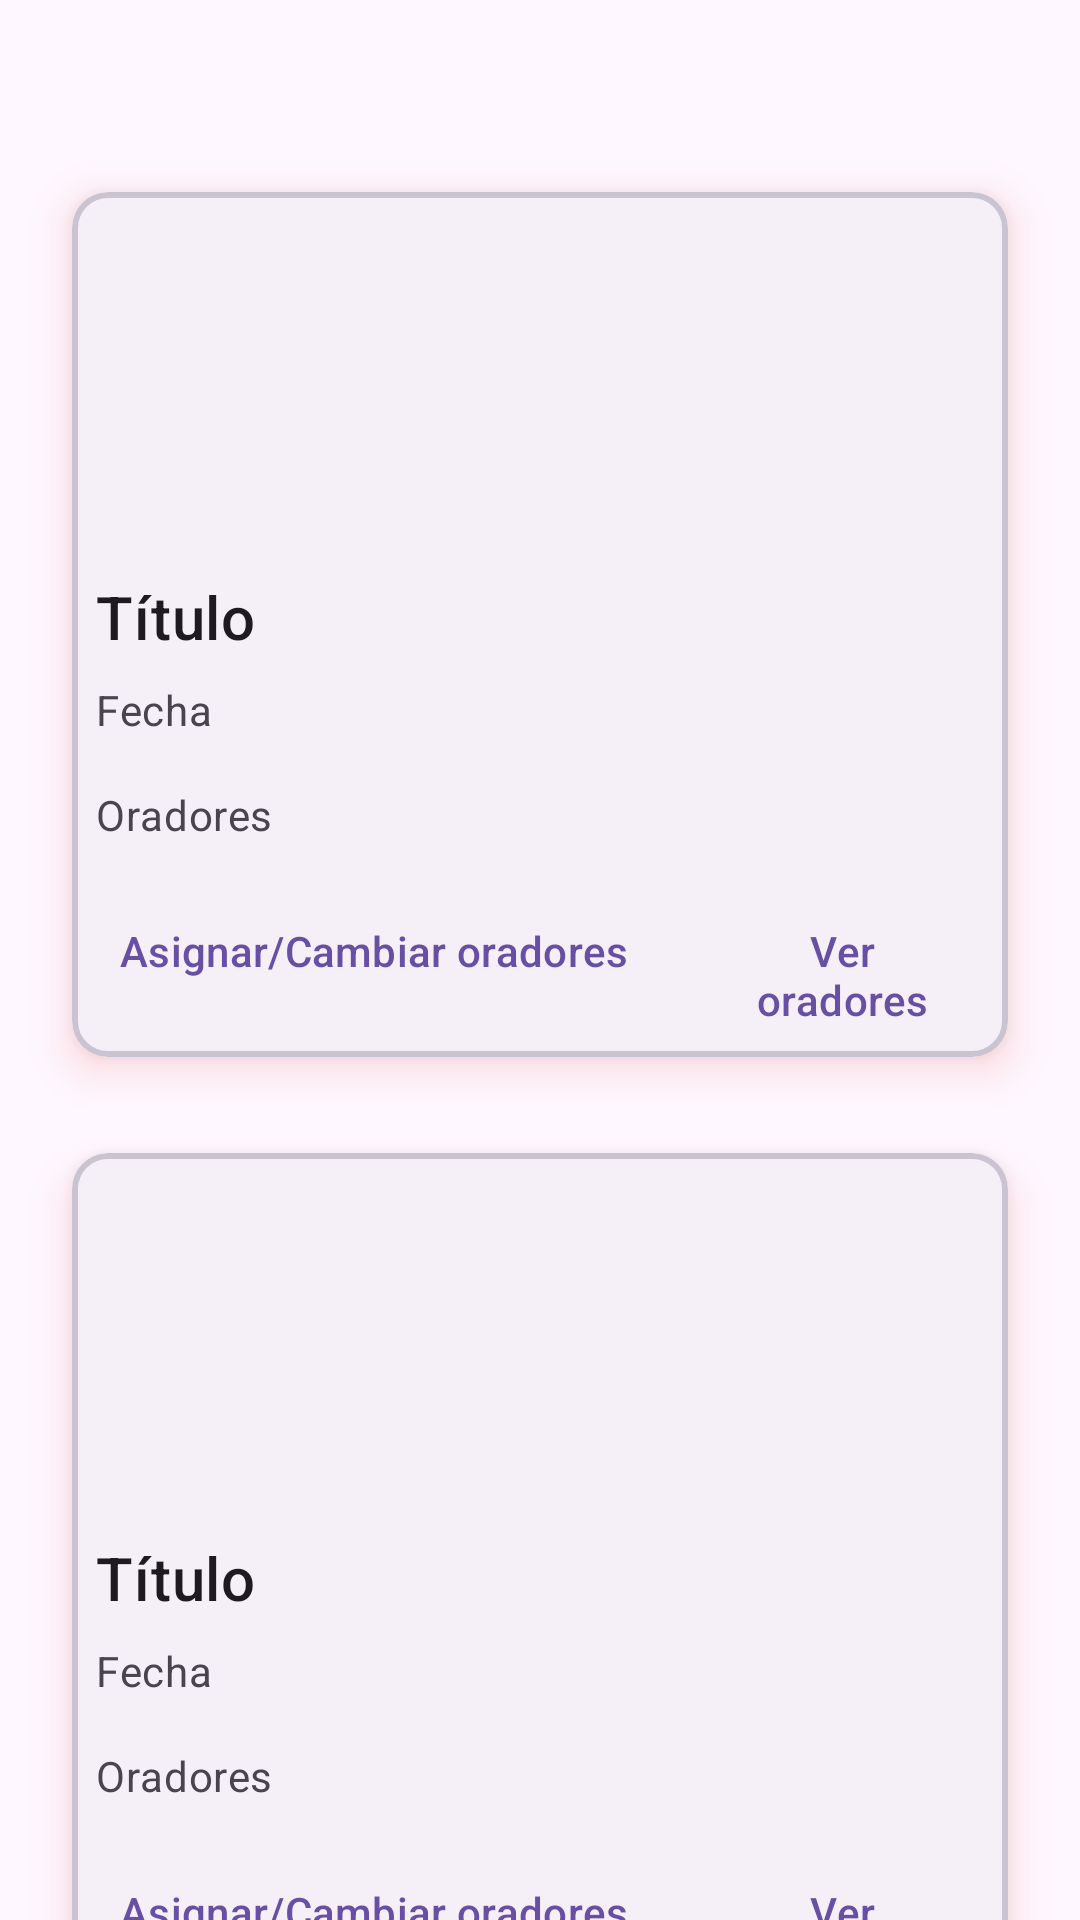

Produce the Android XML layout that renders to this screen, including the resource entries it uses.
<!-- AndroidManifest.xml: application theme Theme.Speakers -->
<!-- res/layout/fragment_home.xml -->
<?xml version="1.0" encoding="utf-8"?>
<androidx.constraintlayout.widget.ConstraintLayout xmlns:android="http://schemas.android.com/apk/res/android"
    xmlns:app="http://schemas.android.com/apk/res-auto"
    xmlns:tools="http://schemas.android.com/tools"
    android:layout_width="match_parent"
    android:layout_height="match_parent"
    tools:context=".ui.home.HomeFragment">

    <com.google.android.material.card.MaterialCardView
        android:id="@+id/card_1"
        android:layout_width="match_parent"
        android:layout_height="wrap_content"
        android:layout_marginStart="24dp"
        android:layout_marginTop="64dp"
        android:layout_marginEnd="24dp"
        app:layout_constraintEnd_toEndOf="parent"
        app:layout_constraintStart_toStartOf="parent"
        app:layout_constraintTop_toTopOf="parent"
        app:cardElevation="8dp"
        app:strokeWidth="2dp"
        android:backgroundTint="?attr/colorOnSurfaceInverse"
        android:outlineSpotShadowColor="@color/shadow_card"
        tools:targetApi="p">

        <LinearLayout
            android:layout_width="match_parent"
            android:layout_height="wrap_content"
            android:orientation="vertical">

            
            <ImageView
                android:id="@+id/iv_1"
                android:layout_width="match_parent"
                android:layout_height="120dp"
                android:contentDescription="@string/app_name"
                android:scaleType="centerCrop"
                tools:srcCompat="@drawable/ic_convention_24" />

            <LinearLayout
                android:layout_width="match_parent"
                android:layout_height="wrap_content"
                android:orientation="vertical"
                android:padding="8dp">

                
                <TextView
                    android:id="@+id/tv_title_1"
                    android:layout_width="wrap_content"
                    android:layout_height="wrap_content"
                    android:text="@string/text_title"
                    android:textAppearance="?attr/textAppearanceHeadline6" />

                <TextView
                    android:id="@+id/tv_dates_1"
                    android:layout_width="wrap_content"
                    android:layout_height="wrap_content"
                    android:layout_marginTop="8dp"
                    android:text="@string/text_date"
                    android:textAppearance="?attr/textAppearanceBody2"
                    android:textColor="?android:attr/textColorSecondary" />

                <TextView
                    android:id="@+id/tv_speakers_1"
                    android:layout_width="wrap_content"
                    android:layout_height="wrap_content"
                    android:layout_marginTop="16dp"
                    android:text="@string/title_speakers"
                    android:textAppearance="?attr/textAppearanceBody2"
                    android:textColor="?android:attr/textColorSecondary" />

            </LinearLayout>

            
            <LinearLayout
                android:layout_width="wrap_content"
                android:layout_height="wrap_content"
                android:layout_margin="4dp"
                android:orientation="horizontal">

                <com.google.android.material.button.MaterialButton
                    android:id="@+id/btn_assign_1"
                    style="?attr/borderlessButtonStyle"
                    android:layout_width="wrap_content"
                    android:layout_height="wrap_content"
                    android:layout_marginEnd="8dp"
                    android:text="@string/text_assign_speakers" />

                <com.google.android.material.button.MaterialButton
                    android:id="@+id/btn_view_1"
                    style="?attr/borderlessButtonStyle"
                    android:layout_width="wrap_content"
                    android:layout_height="wrap_content"
                    android:text="@string/text_view_speakers" />
            </LinearLayout>

        </LinearLayout>

    </com.google.android.material.card.MaterialCardView>

    <com.google.android.material.card.MaterialCardView
        android:id="@+id/card_2"
        android:layout_width="match_parent"
        android:layout_height="wrap_content"
        android:layout_marginStart="24dp"
        android:layout_marginTop="32dp"
        android:layout_marginEnd="24dp"
        app:layout_constraintEnd_toEndOf="parent"
        app:layout_constraintStart_toStartOf="parent"
        app:layout_constraintTop_toBottomOf="@+id/card_1"
        app:cardElevation="8dp"
        app:strokeWidth="2dp"
        android:backgroundTint="?attr/colorOnSurfaceInverse"
        android:outlineSpotShadowColor="@color/shadow_card"
        tools:targetApi="p">

        <LinearLayout
            android:layout_width="match_parent"
            android:layout_height="wrap_content"
            android:orientation="vertical">

            
            <ImageView
                android:id="@+id/iv_2"
                android:layout_width="match_parent"
                android:layout_height="120dp"
                android:contentDescription="@string/app_name"
                android:scaleType="centerCrop"
                tools:srcCompat="@drawable/ic_convention_24" />

            <LinearLayout
                android:layout_width="match_parent"
                android:layout_height="wrap_content"
                android:orientation="vertical"
                android:padding="8dp">

                
                <TextView
                    android:id="@+id/tv_title_2"
                    android:layout_width="wrap_content"
                    android:layout_height="wrap_content"
                    android:text="@string/text_title"
                    android:textAppearance="?attr/textAppearanceHeadline6" />

                <TextView
                    android:id="@+id/tv_dates_2"
                    android:layout_width="wrap_content"
                    android:layout_height="wrap_content"
                    android:layout_marginTop="8dp"
                    android:text="@string/text_date"
                    android:textAppearance="?attr/textAppearanceBody2"
                    android:textColor="?android:attr/textColorSecondary" />

                <TextView
                    android:id="@+id/tv_speakers_2"
                    android:layout_width="wrap_content"
                    android:layout_height="wrap_content"
                    android:layout_marginTop="16dp"
                    android:text="@string/title_speakers"
                    android:textAppearance="?attr/textAppearanceBody2"
                    android:textColor="?android:attr/textColorSecondary" />

            </LinearLayout>

            
            <LinearLayout
                android:layout_width="wrap_content"
                android:layout_height="wrap_content"
                android:layout_margin="4dp"
                android:orientation="horizontal">

                <com.google.android.material.button.MaterialButton
                    android:id="@+id/btn_assign_2"
                    style="?attr/borderlessButtonStyle"
                    android:layout_width="wrap_content"
                    android:layout_height="wrap_content"
                    android:layout_marginEnd="8dp"
                    android:text="@string/text_assign_speakers" />

                <com.google.android.material.button.MaterialButton
                    android:id="@+id/btn_view_2"
                    style="?attr/borderlessButtonStyle"
                    android:layout_width="wrap_content"
                    android:layout_height="wrap_content"
                    android:text="@string/text_view_speakers" />
            </LinearLayout>

        </LinearLayout>

    </com.google.android.material.card.MaterialCardView>

</androidx.constraintlayout.widget.ConstraintLayout>
<!-- resources referenced by this layout -->
<resources>
  <color name="shadow_card">#E74D3C</color>
  <string name="app_name">Discursos</string>
  <string name="text_assign_speakers">Asignar/Cambiar oradores</string>
  <string name="text_date">Fecha</string>
  <string name="text_title">Título</string>
  <string name="text_view_speakers">Ver oradores</string>
  <string name="title_speakers">Oradores</string>
  <style name="Theme.Speakers" parent="Theme.Material3.Light.NoActionBar">
          
          <item name="colorPrimary">@color/wedgewood</item>
          <item name="colorPrimaryVariant">@color/deep_sea_green</item>
          <item name="colorOnPrimary">@color/white</item>
          
          <item name="colorSecondary">@color/nepal</item>
          <item name="colorSecondaryVariant">@color/nepal</item>
          <item name="colorOnSecondary">@color/black</item>
          
          <item name="android:statusBarColor">?attr/colorPrimaryVariant</item>
          
      </style>
  <color name="wedgewood">#447C9C</color>
  <color name="deep_sea_green">#0E4B6C</color>
  <color name="white">#FFFFFFFF</color>
  <color name="nepal">#90B0C1</color>
  <color name="black">#FF000000</color>
</resources>
